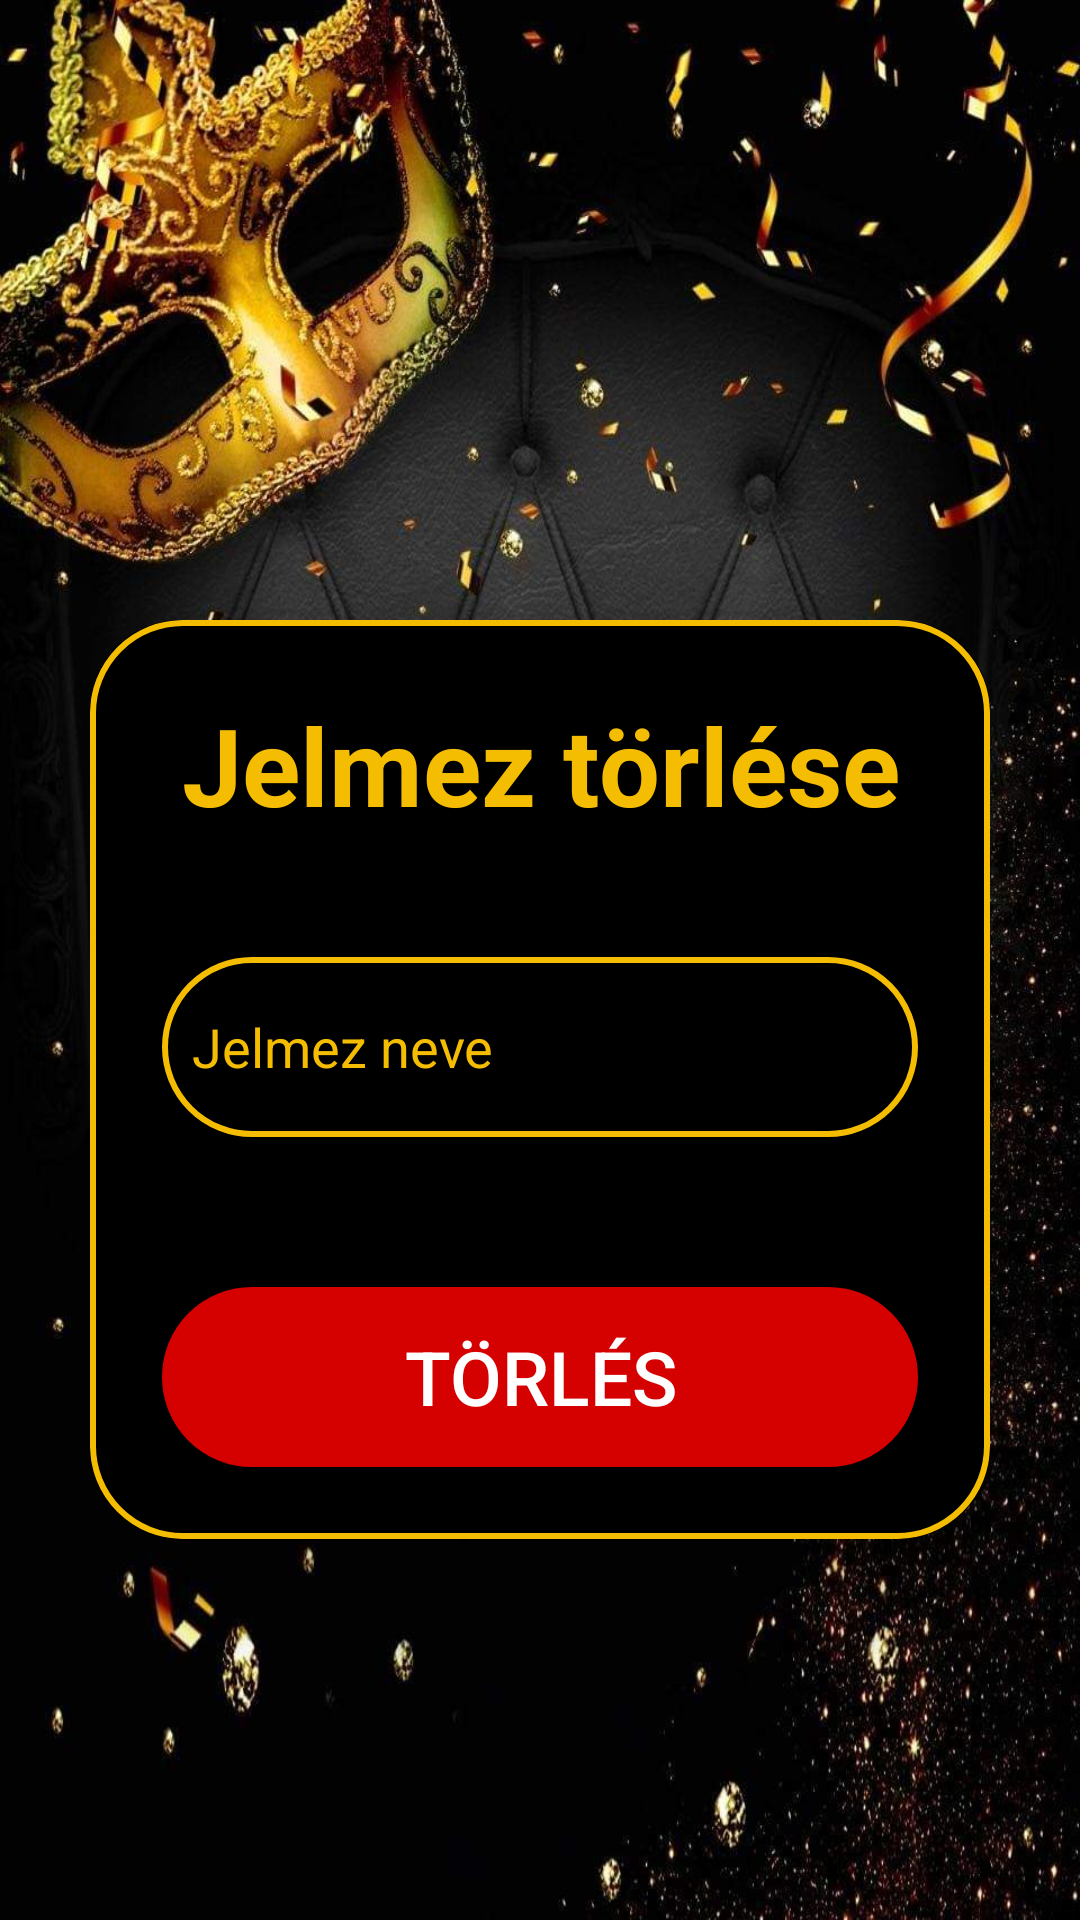

Here is an Android app screen rendered from its layout file. Give the layout XML and the strings, colors and styles it references.
<!-- AndroidManifest.xml: application theme Theme.InventoryApp -->
<!-- res/layout/activity_delete_costumes.xml -->
<?xml version="1.0" encoding="utf-8"?>
<LinearLayout xmlns:app="http://schemas.android.com/apk/res-auto"
    xmlns:android="http://schemas.android.com/apk/res/android"
    android:layout_width="match_parent"
    android:background="@drawable/wallpaper"
    android:layout_height="match_parent"
    android:orientation="vertical"
    android:gravity="center">

    <androidx.cardview.widget.CardView
        android:layout_width="match_parent"
        android:backgroundTint="@color/black"
        android:layout_height="wrap_content"
        android:layout_marginLeft="30dp"
        android:layout_marginRight="30dp"
        android:layout_marginTop="80dp"
        app:cardCornerRadius="30dp"
        app:cardElevation="20dp">

        <LinearLayout
            android:layout_width="match_parent"
            android:layout_height="wrap_content"
            android:orientation="vertical"
            android:layout_gravity="center_horizontal"
            android:padding="24dp"
            android:background="@drawable/blue_border">

            <TextView
                android:layout_width="match_parent"
                android:layout_height="wrap_content"
                android:text="@string/delete_costume_title"
                android:layout_marginBottom="20dp"
                android:textSize = "36sp"
                android:textAlignment="center"
                android:textStyle="bold"
                android:textColor="@color/royal_gold"/>

            <EditText
                android:autofillHints="name"
                android:id="@+id/delete_costume_field"
                android:layout_width="match_parent"
                android:layout_height="60dp"
                android:background="@drawable/blue_border"
                android:layout_marginTop="20dp"
                android:hint="@string/costume_name_hint"
                android:textColorHint="@color/royal_gold"
                android:padding="10dp"
                android:inputType="text"
                android:textColor="@color/royal_gold"/>

            <Button
                android:layout_width="match_parent"
                android:layout_height="60dp"
                android:text="@string/delete_button"
                android:id="@+id/delete_costume_button"
                android:textSize="25sp"
                android:layout_marginTop="50dp"
                android:background="@drawable/blue_border"
                android:backgroundTint="@color/red"
                android:textColor="@color/white"/>

        </LinearLayout>
    </androidx.cardview.widget.CardView>
</LinearLayout>
<!-- resources referenced by this layout -->
<resources>
  <color name="black">#FF000000</color>
  <color name="red">#D50000</color>
  <color name="royal_gold">#F5BD02</color>
  <color name="white">#FFFFFFFF</color>
  <!-- drawable blue_border (drawable) -->
  <?xml version="1.0" encoding="utf-8"?>
  <shape xmlns:android="http://schemas.android.com/apk/res/android"
      android:shape="rectangle">
  
      <stroke
          android:width="2dp"
          android:color="@color/royal_gold"/>
      <corners
          android:radius="30dp"/>
  </shape>
  <!-- drawable wallpaper: jpeg bitmap (drawable, 147557 bytes) -->
  <string name="costume_name_hint">Jelmez neve</string>
  <string name="delete_button">Törlés</string>
  <string name="delete_costume_title">Jelmez törlése</string>
  <style name="Theme.InventoryApp" parent="Theme.AppCompat.Light.NoActionBar">
          
          <item name="colorPrimary">@color/queenBlue</item>
          <item name="colorPrimaryDark">@color/queenBlue</item>
          <item name="colorAccent">@color/teal_200</item>
          
      </style>
  <color name="queenBlue">#2216F1</color>
  <color name="teal_200">#FF03DAC5</color>
</resources>
